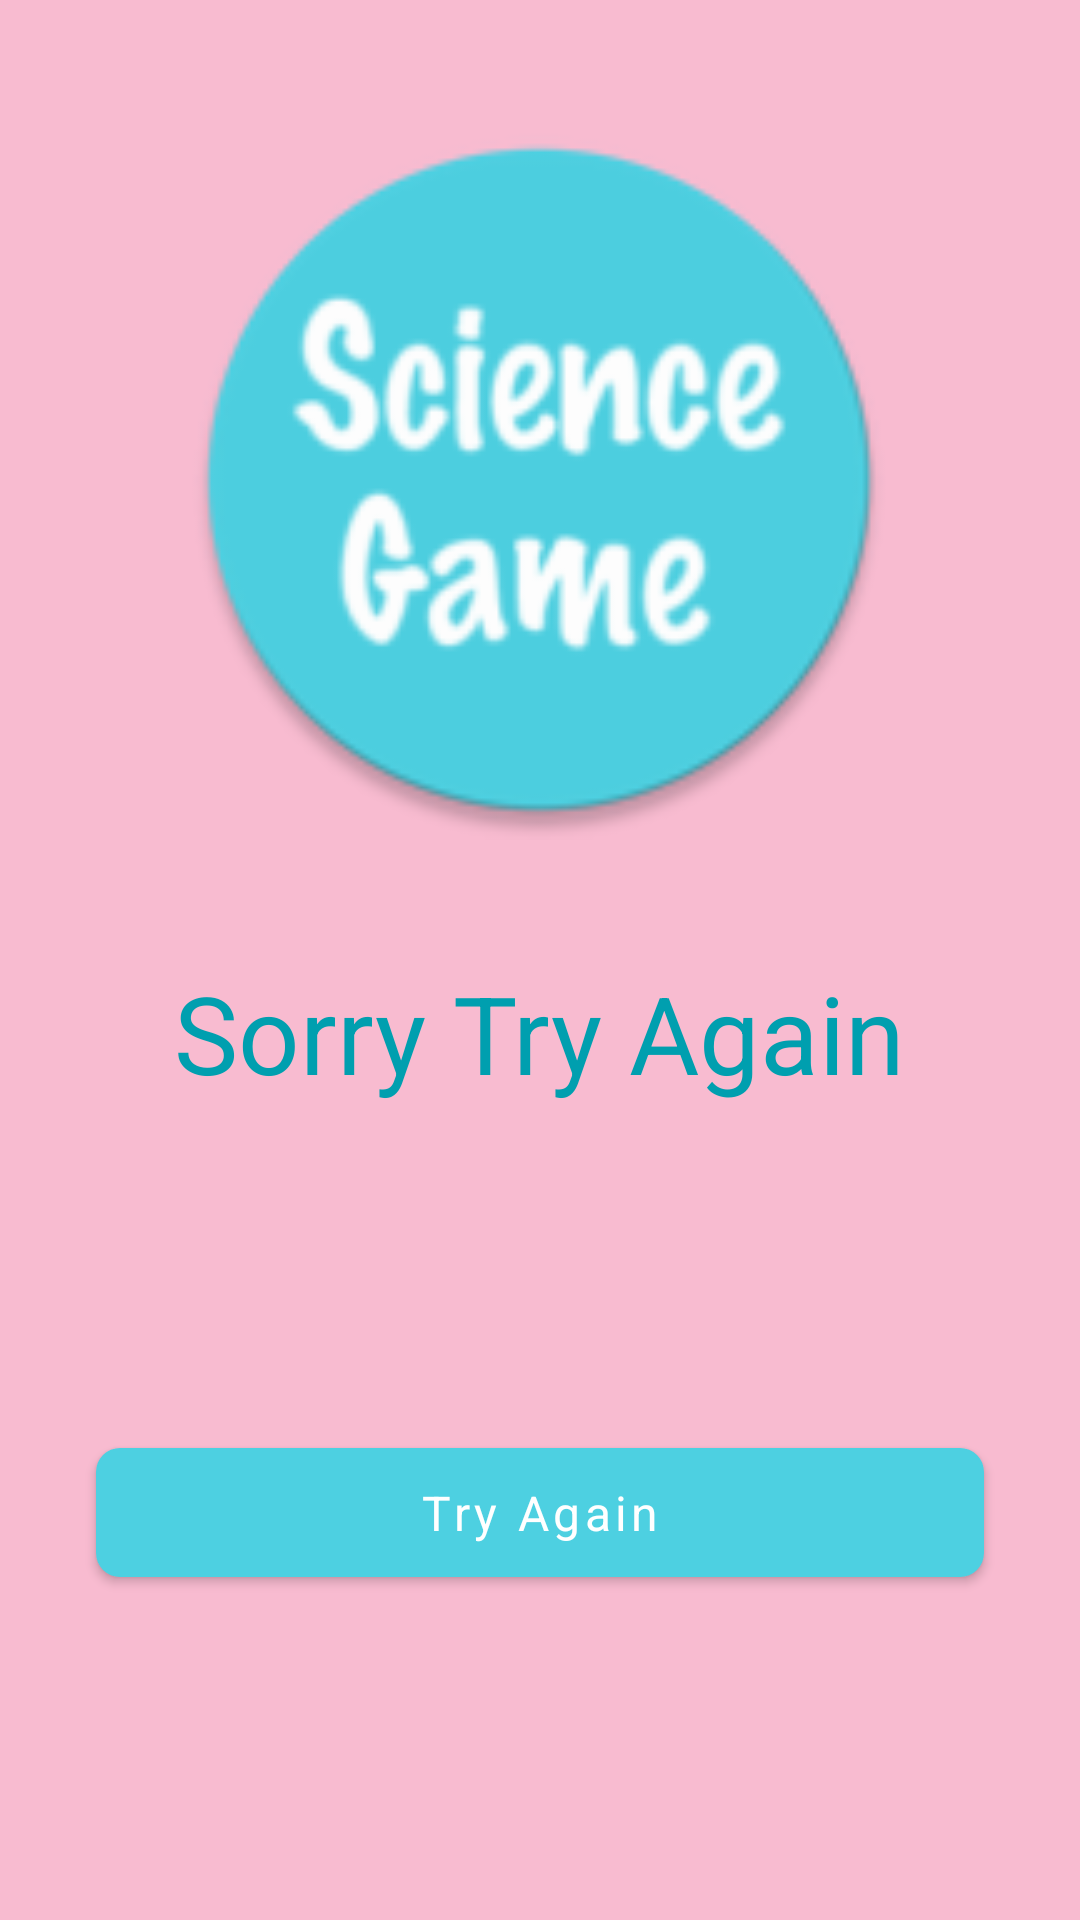

Reconstruct the res/layout file that produces this screen, plus the resources it refers to.
<!-- AndroidManifest.xml: application theme AppTheme -->
<!-- res/layout/fragment_game_over.xml -->
<?xml version="1.0" encoding="utf-8"?>
<layout xmlns:android="http://schemas.android.com/apk/res/android"
    xmlns:app="http://schemas.android.com/apk/res-auto"
    xmlns:tools="http://schemas.android.com/tools"
    >

    <androidx.constraintlayout.widget.ConstraintLayout
        android:id="@+id/gameOverConstraintLayout"
        android:layout_width="match_parent"
        android:layout_height="match_parent"
        android:background="@color/gameOverBackground">

        <ImageView
            android:id="@+id/gameOverFragment"
            android:layout_width="240dp"
            android:layout_height="240dp"
            android:layout_marginTop="40dp"
            android:scaleType="fitCenter"
            app:layout_constraintEnd_toEndOf="parent"
            app:layout_constraintHorizontal_bias="0.496"
            app:layout_constraintStart_toStartOf="parent"
            app:layout_constraintTop_toTopOf="parent"
            app:layout_constraintVertical_chainStyle="packed"
            app:srcCompat="@mipmap/ic_launcher_round" />


        <com.google.android.material.button.MaterialButton
            android:id="@+id/tryAgainButton"
            style="@style/button_lg_green"
            android:layout_width="0dp"
            android:layout_height="55dp"
            android:layout_marginStart="32dp"
            android:layout_marginEnd="32dp"
            android:elevation="10dp"
            android:text="Try Again"
            android:textAllCaps="false"
            android:textColor="@color/white"
            android:theme="@style/Theme.MaterialComponents.Light"
            app:cornerRadius="8dp"
            app:layout_constraintBottom_toBottomOf="parent"
            app:layout_constraintEnd_toEndOf="parent"
            app:layout_constraintStart_toStartOf="parent"
            app:layout_constraintTop_toBottomOf="@+id/textView2"
            tools:ignore="MissingConstraints" />
        <TextView
            android:id="@+id/textView2"
            android:layout_width="wrap_content"
            android:layout_height="wrap_content"
            android:layout_marginTop="40dp"
            android:text="Sorry Try Again"
            android:textColor="@color/primaryDarkColor"
            style="@style/my_heading_lg"
            app:layout_constraintEnd_toEndOf="parent"
            app:layout_constraintHorizontal_bias="0.498"
            app:layout_constraintStart_toStartOf="parent"
            app:layout_constraintTop_toBottomOf="@+id/gameOverFragment" />

    </androidx.constraintlayout.widget.ConstraintLayout>
</layout>
<!-- resources referenced by this layout -->
<resources>
  <color name="gameOverBackground">#f8bbd0</color>
  <color name="primaryDarkColor">#009faf</color>
  <color name="white">#FFFFFFFF</color>
  <!-- mipmap ic_launcher_round: png bitmap (mipmap-hdpi, 5020 bytes) -->
  <style name="button_lg_green" parent="">
          <item name="fontFamily">@font/inter_semibold</item>
          <item name="android:paddingLeft">25dp</item>
          <item name="android:paddingRight">25dp</item>
          <item name="android:layout_height">60dp</item>
          <item name="android:layout_width">wrap_content</item>
          <item name="android:gravity">center</item>
          <item name="android:layout_gravity">center_vertical</item>
          <item name="android:textSize">16sp</item>
          <item name="backgroundTint">@color/colorPrimary</item>
      </style>
  <style name="my_heading_lg" parent="">
          <item name="fontFamily">@font/inter_semibold</item>
          <item name="android:textSize">36sp</item>
      </style>
  <style name="AppTheme" parent="Theme.AppCompat.Light.DarkActionBar">
          
          <item name="colorPrimary">@color/colorPrimary</item>
          <item name="colorPrimaryDark">@color/colorPrimaryDark</item>
          <item name="colorAccent">@color/colorAccent</item>
      </style>
  <color name="colorPrimary">#4dd0e1</color>
  <color name="colorPrimaryDark">#009faf</color>
  <color name="colorAccent">#ef9a9a</color>
</resources>
